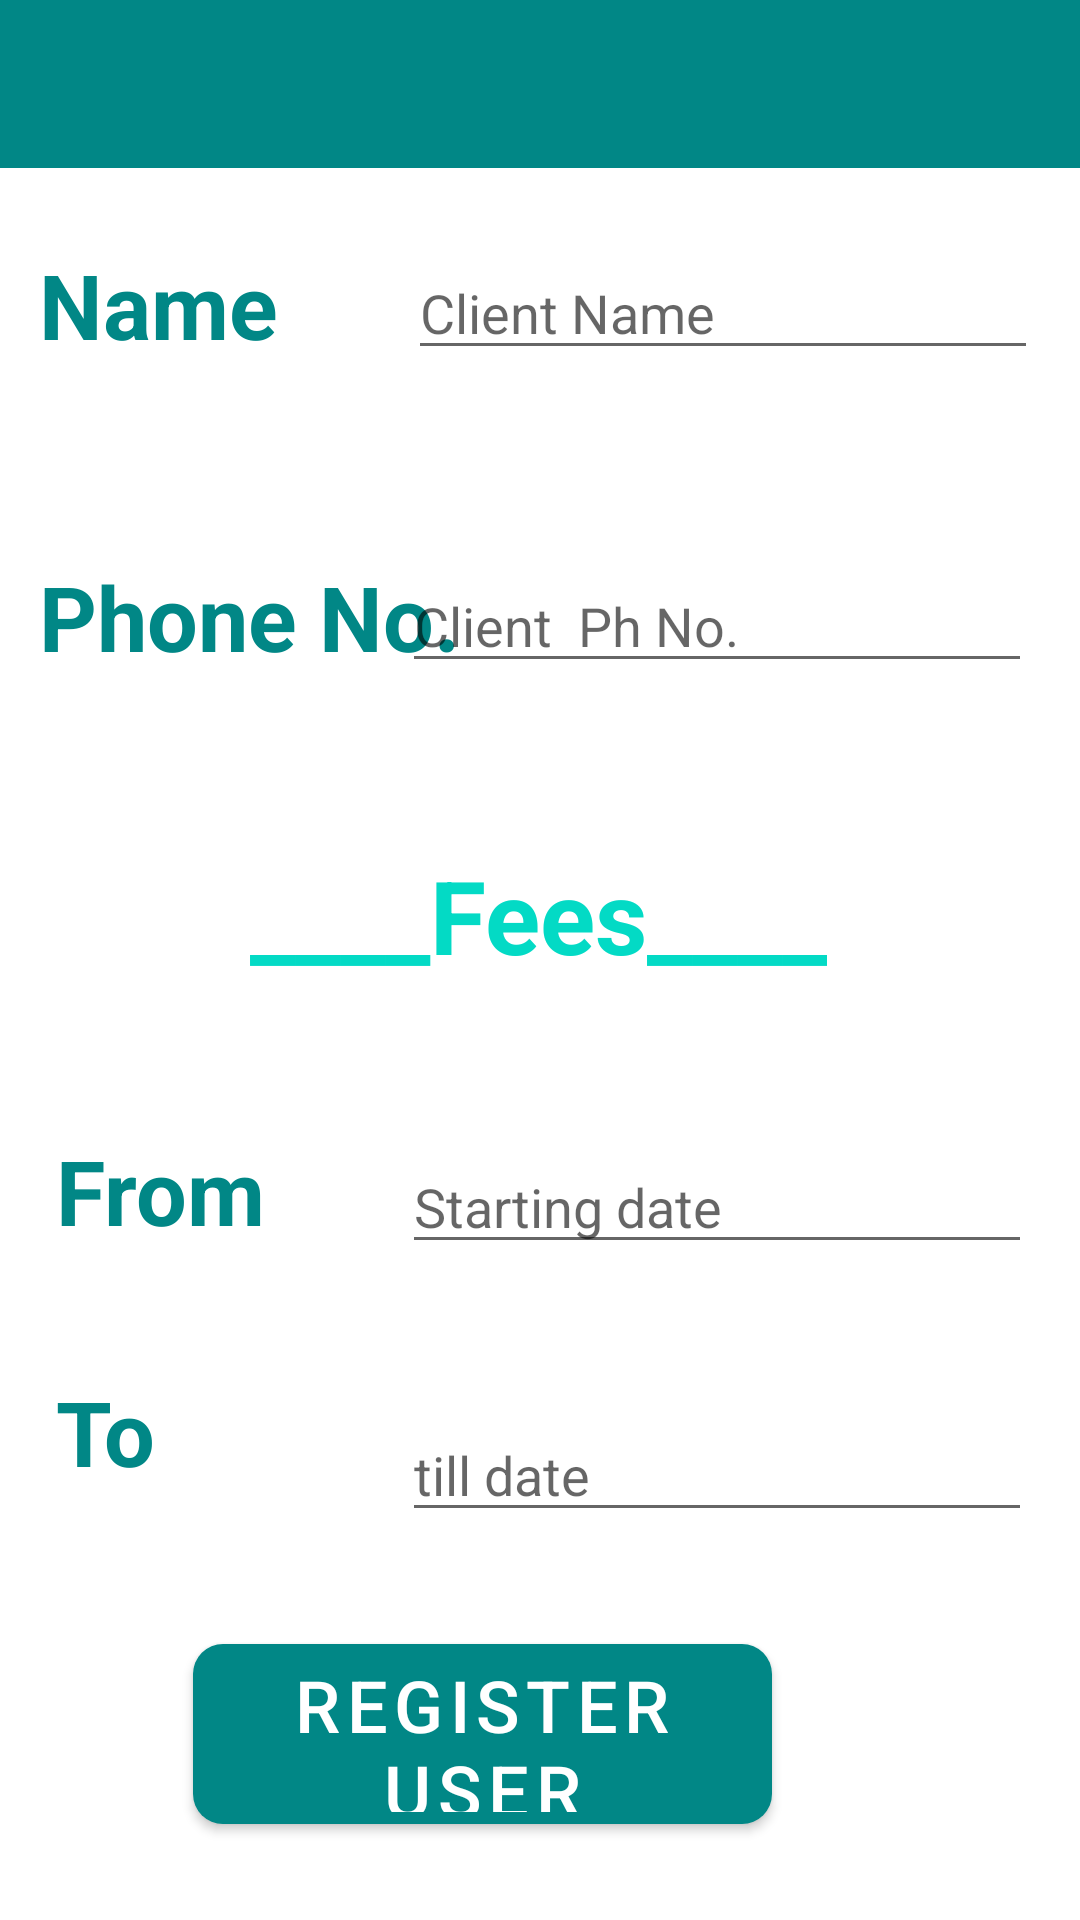

The Android layout XML behind this screen, and the referenced resources:
<!-- AndroidManifest.xml: application theme Theme.FeeReminder -->
<!-- res/layout/activity_register.xml -->
<?xml version="1.0" encoding="utf-8"?>
<androidx.constraintlayout.widget.ConstraintLayout xmlns:android="http://schemas.android.com/apk/res/android"
    xmlns:app="http://schemas.android.com/apk/res-auto"
    xmlns:tools="http://schemas.android.com/tools"
    android:layout_width="match_parent"
    android:layout_height="match_parent"
    tools:context=".RegisterActivity">



    <androidx.appcompat.widget.Toolbar
        android:id="@+id/register_toolbar"
        android:layout_width="match_parent"
        android:layout_height="wrap_content"
        android:background="@color/teal_700"
        android:minHeight="?attr/actionBarSize"
        android:theme="@style/ThemeOverlay.AppCompat.Dark.ActionBar"
        app:layout_constraintBottom_toBottomOf="parent"
        app:layout_constraintEnd_toEndOf="parent"
        app:layout_constraintHorizontal_bias="0.0"
        app:layout_constraintStart_toStartOf="parent"
        app:layout_constraintTop_toTopOf="parent"
        app:layout_constraintVertical_bias="0.0" />

    <TextView
        android:id="@+id/Name"
        android:layout_width="125dp"
        android:layout_height="55dp"
        android:background="@color/white"
        android:text="Name"
        android:textColor="@color/teal_700"
        android:textSize="30sp"
        android:textStyle="bold"
        app:layout_constraintBottom_toBottomOf="parent"
        app:layout_constraintEnd_toEndOf="parent"
        app:layout_constraintHorizontal_bias="0.055"
        app:layout_constraintStart_toStartOf="parent"
        app:layout_constraintTop_toTopOf="parent"
        app:layout_constraintVertical_bias="0.139" />

    <TextView
        android:id="@+id/fees_to"
        android:layout_width="125dp"
        android:layout_height="55dp"
        android:background="@color/white"
        android:text="To"
        android:textColor="@color/teal_700"
        android:textSize="30sp"
        android:textStyle="bold"
        app:layout_constraintBottom_toBottomOf="parent"
        app:layout_constraintEnd_toEndOf="parent"
        app:layout_constraintHorizontal_bias="0.08"
        app:layout_constraintStart_toStartOf="parent"
        app:layout_constraintTop_toTopOf="parent"
        app:layout_constraintVertical_bias="0.781" />

    <TextView
        android:id="@+id/fees_till"
        android:layout_width="125dp"
        android:layout_height="55dp"
        android:background="@color/white"
        android:text="From"
        android:textColor="@color/teal_700"
        android:textSize="30sp"
        android:textStyle="bold"
        app:layout_constraintBottom_toBottomOf="parent"
        app:layout_constraintEnd_toEndOf="parent"
        app:layout_constraintHorizontal_bias="0.08"
        app:layout_constraintStart_toStartOf="parent"
        app:layout_constraintTop_toTopOf="parent"
        app:layout_constraintVertical_bias="0.644" />

    <TextView
        android:id="@+id/phonenumber"
        android:layout_width="wrap_content"
        android:layout_height="wrap_content"
        android:background="@color/white"
        android:text="Phone No."
        android:textColor="@color/teal_700"
        android:textSize="30sp"
        android:textStyle="bold"
        app:layout_constraintBottom_toBottomOf="parent"
        app:layout_constraintEnd_toEndOf="parent"
        app:layout_constraintHorizontal_bias="0.059"
        app:layout_constraintStart_toStartOf="parent"
        app:layout_constraintTop_toTopOf="parent"
        app:layout_constraintVertical_bias="0.309" />

    <TextView
        android:id="@+id/textView3"
        android:layout_width="wrap_content"
        android:layout_height="wrap_content"
        android:text="____Fees____"
        android:textColor="@color/teal_200"
        android:textSize="34sp"
        android:textStyle="bold"
        app:layout_constraintBottom_toBottomOf="parent"
        app:layout_constraintEnd_toEndOf="parent"
        app:layout_constraintHorizontal_bias="0.497"
        app:layout_constraintStart_toStartOf="parent"
        app:layout_constraintTop_toTopOf="parent"
        app:layout_constraintVertical_bias="0.475" />

    <EditText
        android:id="@+id/edit_text_name"
        android:layout_width="wrap_content"
        android:layout_height="wrap_content"
        android:layout_marginEnd="16dp"
        android:ems="10"
        android:hint="Client Name"
        android:inputType="textPersonName"
        app:layout_constraintBottom_toBottomOf="parent"
        app:layout_constraintEnd_toEndOf="parent"
        app:layout_constraintHorizontal_bias="0.568"
        app:layout_constraintStart_toEndOf="@+id/Name"
        app:layout_constraintTop_toTopOf="parent"
        app:layout_constraintVertical_bias="0.137" />

    <EditText
        android:id="@+id/edit_text_phno"
        android:layout_width="wrap_content"
        android:layout_height="wrap_content"
        android:layout_marginEnd="16dp"
        android:ems="10"
        android:hint="Client  Ph No."
        android:inputType="textPersonName"
        app:layout_constraintBottom_toBottomOf="parent"
        app:layout_constraintEnd_toEndOf="parent"
        app:layout_constraintHorizontal_bias="1.0"
        app:layout_constraintStart_toEndOf="@+id/Name"
        app:layout_constraintTop_toTopOf="parent"
        app:layout_constraintVertical_bias="0.311" />

    <EditText
        android:id="@+id/edit_text_fees_from"
        android:layout_width="wrap_content"
        android:layout_height="wrap_content"
        android:layout_marginEnd="16dp"
        android:ems="10"
        android:focusable="false"
        android:hint="Starting date"
        android:inputType="textPersonName"
        app:layout_constraintBottom_toBottomOf="parent"
        app:layout_constraintEnd_toEndOf="parent"
        app:layout_constraintHorizontal_bias="1.0"
        app:layout_constraintStart_toEndOf="@+id/Name"
        app:layout_constraintTop_toTopOf="parent"
        app:layout_constraintVertical_bias="0.635" />


    <EditText
        android:id="@+id/edit_text_fees_till"
        android:layout_width="wrap_content"
        android:layout_height="wrap_content"
        android:layout_marginEnd="16dp"
        android:ems="10"
        android:focusable="false"
        android:hint="till date"
        android:inputType="textPersonName"
        app:layout_constraintBottom_toBottomOf="parent"
        app:layout_constraintEnd_toEndOf="parent"
        app:layout_constraintHorizontal_bias="1.0"
        app:layout_constraintStart_toEndOf="@+id/Name"
        app:layout_constraintTop_toTopOf="parent"
        app:layout_constraintVertical_bias="0.784" />

    <com.google.android.material.button.MaterialButton

        android:id="@+id/btn_register"
        android:layout_width="193dp"
        android:layout_height="72dp"
        android:onClick="register"

        android:text="Register User"
        android:textSize="24sp"
        app:backgroundTint="@color/teal_700"
        app:cornerRadius="10dp"
        app:layout_constraintBottom_toBottomOf="parent"
        app:layout_constraintEnd_toEndOf="parent"
        app:layout_constraintHorizontal_bias="0.385"
        app:layout_constraintStart_toStartOf="parent"
        app:layout_constraintTop_toTopOf="parent"
        app:layout_constraintVertical_bias="0.954" />

</androidx.constraintlayout.widget.ConstraintLayout>
<!-- resources referenced by this layout -->
<resources>
  <style name="Theme.FeeReminder" parent="Theme.MaterialComponents.DayNight.NoActionBar">
          
          <item name="colorPrimary">@color/purple_500</item>
          <item name="colorPrimaryVariant">@color/purple_700</item>
          <item name="colorOnPrimary">@color/white</item>
          
          <item name="colorSecondary">@color/teal_200</item>
          <item name="colorSecondaryVariant">@color/teal_700</item>
          <item name="colorOnSecondary">@color/black</item>
          
          <item name="android:statusBarColor" tools:targetApi="l">?attr/colorPrimaryVariant</item>
          
      </style>
  <!-- not gathered from this repository: default colours our renderer supplied (Android Studio template values) -->
  <color name="purple_500">#FF6200EE</color>
  <color name="purple_700">#FF3700B3</color>
  <color name="teal_200">#FF03DAC5</color>
  <color name="teal_700">#FF018786</color>
  <color name="black">#FF000000</color>
  <color name="white">#FFFFFFFF</color>
</resources>
